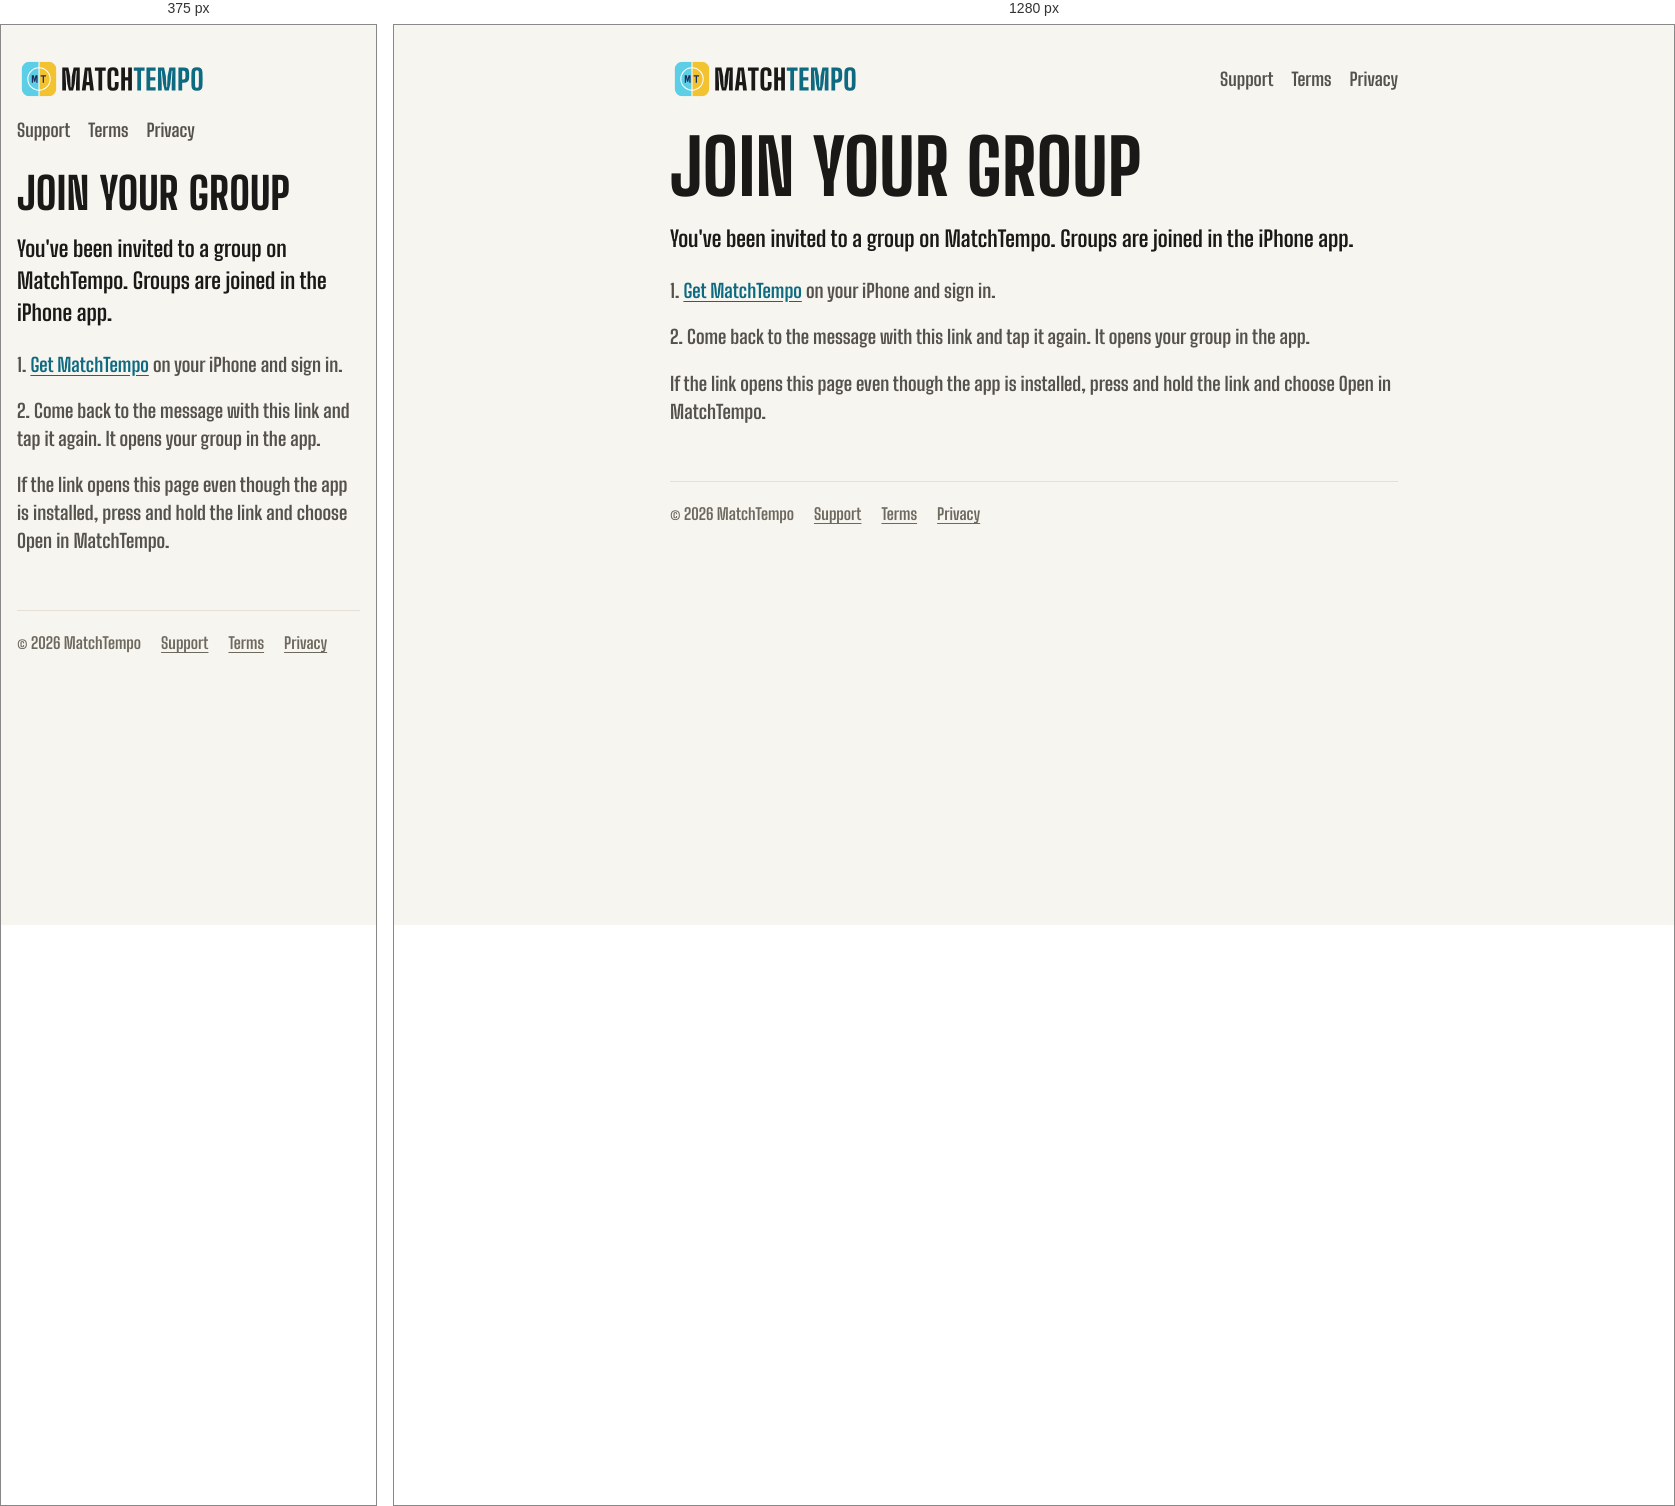
Rendered at 375 px and 1280 px, left to right.

<!-- file: index.html -->
<!doctype html>
<html lang="en-GB">
<head>
<meta charset="utf-8">
<meta name="viewport" content="width=device-width, initial-scale=1">
<title>Join a group · MatchTempo</title>
<meta name="description" content="You've been invited to a MatchTempo group.">
<meta name="robots" content="noindex">
<meta name="referrer" content="no-referrer">
<meta name="theme-color" content="#F7F5F0" media="(prefers-color-scheme: light)">
<meta name="theme-color" content="#0B0B0A" media="(prefers-color-scheme: dark)">
<link rel="icon" href="/assets/favicon-32.png" sizes="32x32">
<link rel="apple-touch-icon" href="/assets/apple-touch-icon.png">
<link rel="stylesheet" href="/assets/site.css?v=6">
<script src="/assets/theme.js"></script>
</head>
<body>
<div class="wrap">
<header class="top">
<a href="/" aria-label="MatchTempo home"><img class="on-dark" src="/assets/matchtempo-wordmark-on-dark.svg" alt="MatchTempo" width="199" height="44"><img class="on-light" src="/assets/matchtempo-wordmark-on-light.svg" alt="MatchTempo" width="199" height="44"></a>
<nav aria-label="Site"><a href="/support/">Support</a><a href="/terms/">Terms</a><a href="/privacy/">Privacy</a></nav>
</header>
<main>
<h1>Join your group</h1>
<p class="lead">You've been invited to a group on MatchTempo. Groups are joined in the iPhone app.</p>
<p>1. <a href="/get/">Get MatchTempo</a> on your iPhone and sign in.</p>
<p>2. Come back to the message with this link and tap it again. It opens your group in the app.</p>
<p>If the link opens this page even though the app is installed, press and hold the link and choose Open in MatchTempo.</p>
</main>
<footer>
<span>© 2026 MatchTempo</span>
<a href="/support/">Support</a>
<a href="/terms/">Terms</a>
<a href="/privacy/">Privacy</a>
</footer>
</div>
</body>
</html>


/* @media block from site.css */
@media (max-width: 560px) { .cards { grid-template-columns: minmax(0, 1fr); } }